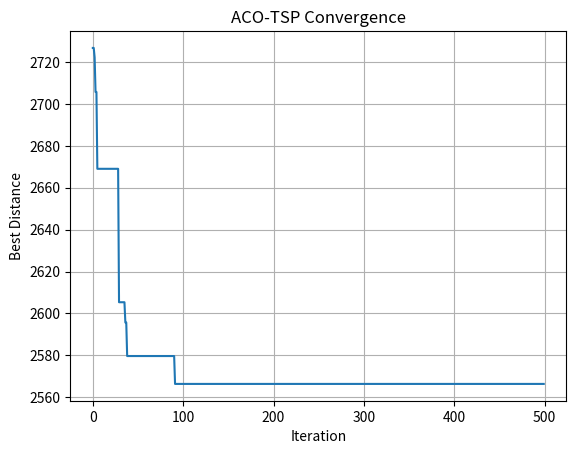
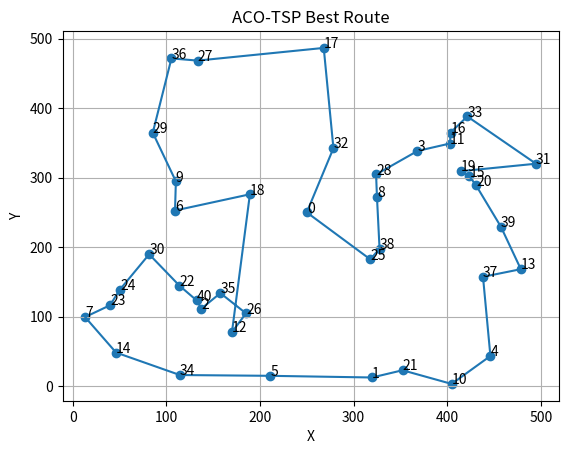

Python code for these plots, in order:
# -*- coding: utf-8 -*-
"""
TSP 蚁群算法（ACO）完整可运行示例
--------------------------------------------------
风格与 tsp_ga.py 保持一致：
1) 随机生成 TSP 节点（含仓库 0）；
2) 使用 ACO 求解最短回路（0 -> 访问全部客户 -> 0）；
3) 绘制收敛曲线与最优路线图；
4) 代码仅依赖 numpy、matplotlib。

运行：
    python tsp_aco.py
或在交互式环境中：
    %run tsp_aco.py
"""

import math
import random
import os
from typing import List, Tuple

import numpy as np
import matplotlib.pyplot as plt



# ==============================
# 工具函数
# ==============================

def euclidean(a: Tuple[float, float], b: Tuple[float, float]) -> float:
    """欧氏距离"""
    return math.hypot(a[0] - b[0], a[1] - b[1])


def build_distance_matrix(coords: List[Tuple[float, float]]) -> np.ndarray:
    """根据坐标构建距离矩阵 D[i,j]"""
    n = len(coords)
    D = np.zeros((n, n), dtype=float)
    for i in range(n):
        for j in range(i + 1, n):
            d = euclidean(coords[i], coords[j])
            D[i, j] = d
            D[j, i] = d
    return D


def tour_length(tour: List[int], D: np.ndarray) -> float:
    """
    计算 TSP 回路长度。
    tour 仅包含客户节点 [1..N]（不含仓库 0）。
    总长度 = 0->tour[0] + sum(tour[i]->tour[i+1]) + tour[-1]->0
    """
    if not tour:
        return 0.0
    length = D[0, tour[0]]
    for i in range(len(tour) - 1):
        length += D[tour[i], tour[i + 1]]
    length += D[tour[-1], 0]
    return length


# ==============================
# 可视化
# ==============================

def plot_convergence(history: List[float], title: str = "ACO Convergence"):
    """保存收敛曲线到 figs_tsp_aco，而不显示窗口。"""
    os.makedirs("figs_tsp_aco", exist_ok=True)
    plt.figure()
    plt.plot(range(len(history)), history)
    plt.xlabel("Iteration")
    plt.ylabel("Best Distance")
    plt.title(title)
    plt.grid(True)
    out_path = os.path.join("figs_tsp_aco", "aco_convergence.png")
    plt.savefig(out_path, bbox_inches="tight")
    plt.close()


def plot_route(coords: List[Tuple[float, float]], tour: List[int], title: str = "Best Route"):
    """根据坐标与 best_tour 画路线图，保存到 figs_tsp_aco。"""
    os.makedirs("figs_tsp_aco", exist_ok=True)
    xs = [coords[0][0]] + [coords[i][0] for i in tour] + [coords[0][0]]
    ys = [coords[0][1]] + [coords[i][1] for i in tour] + [coords[0][1]]
    plt.figure()
    plt.scatter([c[0] for c in coords], [c[1] for c in coords])
    plt.plot(xs, ys)
    for i, (x, y) in enumerate(coords):
        plt.text(x, y, str(i))
    plt.xlabel("X")
    plt.ylabel("Y")
    plt.title(title)
    plt.grid(True)
    out_path = os.path.join("figs_tsp_aco", "aco_best_route.png")
    plt.savefig(out_path, bbox_inches="tight")
    plt.close()


# ==============================
# 数据生成（随机 TSP 实例）
# ==============================

def generate_random_coords(n_customers: int = 30, plane_size: int = 100, seed: int = 7) -> List[Tuple[float, float]]:
    """
    生成坐标列表（含仓库 0）
    仓库放在平面中心，其余客户随机散布。
    """
    rng = random.Random(seed)
    coords = [(plane_size / 2.0, plane_size / 2.0)]  # depot at center
    for _ in range(n_customers):
        x = rng.uniform(0, plane_size)
        y = rng.uniform(0, plane_size)
        coords.append((x, y))
    return coords


# ==============================
# 蚁群算法（Ant System / Best-so-far variant）
# ==============================

def _choose_next(current: int, allowed: List[int], tau: np.ndarray, eta: np.ndarray,
                 alpha: float, beta: float, rng: random.Random) -> int:
    """按概率选择下一个城市：p ∝ tau^alpha * eta^beta"""
    if not allowed:
        return current
    weights = []
    for j in allowed:
        w = (tau[current, j] ** alpha) * (eta[current, j] ** beta)
        weights.append(max(w, 1e-16))
    total = sum(weights)
    r = rng.random() * total
    cum = 0.0
    for j, w in zip(allowed, weights):
        cum += w
        if cum >= r:
            return j
    return allowed[-1]  # 数值稳定性兜底


def aco_tsp(
    D: np.ndarray,
    num_ants: int = 40,
    iterations: int = 400,
    alpha: float = 1.0,     # 信息素重要性
    beta: float = 5.0,      # 启发函数重要性 (1/d)
    rho: float = 0.5,       # 蒸发率
    Q: float = 100.0,       # 信息素释放强度
    use_best_so_far: bool = True,   # 仅用历史最优强化
    best_weight: float = 2.0,       # 历史最优强化权重
    seed: int = 123
) -> dict:
    """
    使用 ACO 求解 TSP。
    返回 dict: {best_tour, best_distance, history}
    """
    rng = random.Random(seed)
    n = D.shape[0]  # 含仓库
    n_customers = n - 1

    # 预计算启发函数 eta = 1 / d
    with np.errstate(divide='ignore'):
        eta = 1.0 / (D + 1e-12)
    np.fill_diagonal(eta, 0.0)

    # 初始化信息素
    tau0 = 1.0
    tau = np.full_like(D, tau0, dtype=float)
    np.fill_diagonal(tau, 0.0)

    # 记录最好
    best_tour: List[int] = []
    best_dist: float = float('inf')
    history: List[float] = []

    all_customers = list(range(1, n))

    for it in range(iterations):
        ant_tours: List[List[int]] = []
        ant_lengths: List[float] = []

        # ---- 构造每只蚂蚁的解
        for _ in range(num_ants):
            allowed = all_customers[:]
            # 随机选择起点（客户），与 depot 0 无关；回路最后会接回 0
            current = rng.choice(allowed)
            tour = [current]
            allowed.remove(current)

            while allowed:
                nxt = _choose_next(current, allowed, tau, eta, alpha, beta, rng)
                tour.append(nxt)
                allowed.remove(nxt)
                current = nxt

            L = tour_length(tour, D)
            ant_tours.append(tour)
            ant_lengths.append(L)

            if L + 1e-12 < best_dist:
                best_dist = L
                best_tour = tour[:]

        # ---- 信息素更新
        # 蒸发
        tau *= (1.0 - rho)
        # 所有蚂蚁释放
        for tour, L in zip(ant_tours, ant_lengths):
            deposit = Q / max(L, 1e-12)
            # 在回路的边上加信息素：0->tour[0], tour[i]->tour[i+1], tour[-1]->0
            prev = 0
            for c in tour:
                tau[prev, c] += deposit
                tau[c, prev] += deposit
                prev = c
            tau[prev, 0] += deposit
            tau[0, prev] += deposit

        # 历史最优强化（可选）
        if use_best_so_far and best_tour:
            deposit = best_weight * (Q / max(best_dist, 1e-12))
            prev = 0
            for c in best_tour:
                tau[prev, c] += deposit
                tau[c, prev] += deposit
                prev = c
            tau[prev, 0] += deposit
            tau[0, prev] += deposit

        history.append(best_dist)

        # 迭代日志（与 tsp_ga.py 相同风格）
        if (it + 1) % max(1, iterations // 5) == 0:
            print(f"[Iter {it+1:4d}] best = {best_dist:.4f}")

    return {"best_tour": best_tour, "best_distance": best_dist, "history": history}


# ==============================
# 主程序（可直接运行）
# ==============================


def main():
    # 1) 生成随机实例
    n_customers = 40
    plane_size = 500
    coords = generate_random_coords(n_customers=n_customers, plane_size=plane_size, seed=42)
    D = build_distance_matrix(coords)

    # 2) 运行 ACO
    res = aco_tsp(
        D,
        num_ants=50,
        iterations=500,
        alpha=1.0,
        beta=5.0,
        rho=0.5,
        Q=100.0,
        use_best_so_far=True,
        best_weight=2.0,
        seed=2025
    )

    print("\n==== 结果 ====")
    print("最优距离：", round(res["best_distance"], 4))
    print("最优访问顺序（不含仓库0）：", res["best_tour"])

    # 3) 绘图（保持与 GA 脚本一致的接口与风格）
    plot_convergence(res["history"], title="ACO-TSP Convergence")
    plot_route(coords, res["best_tour"], title="ACO-TSP Best Route")


if __name__ == "__main__":
    main()
